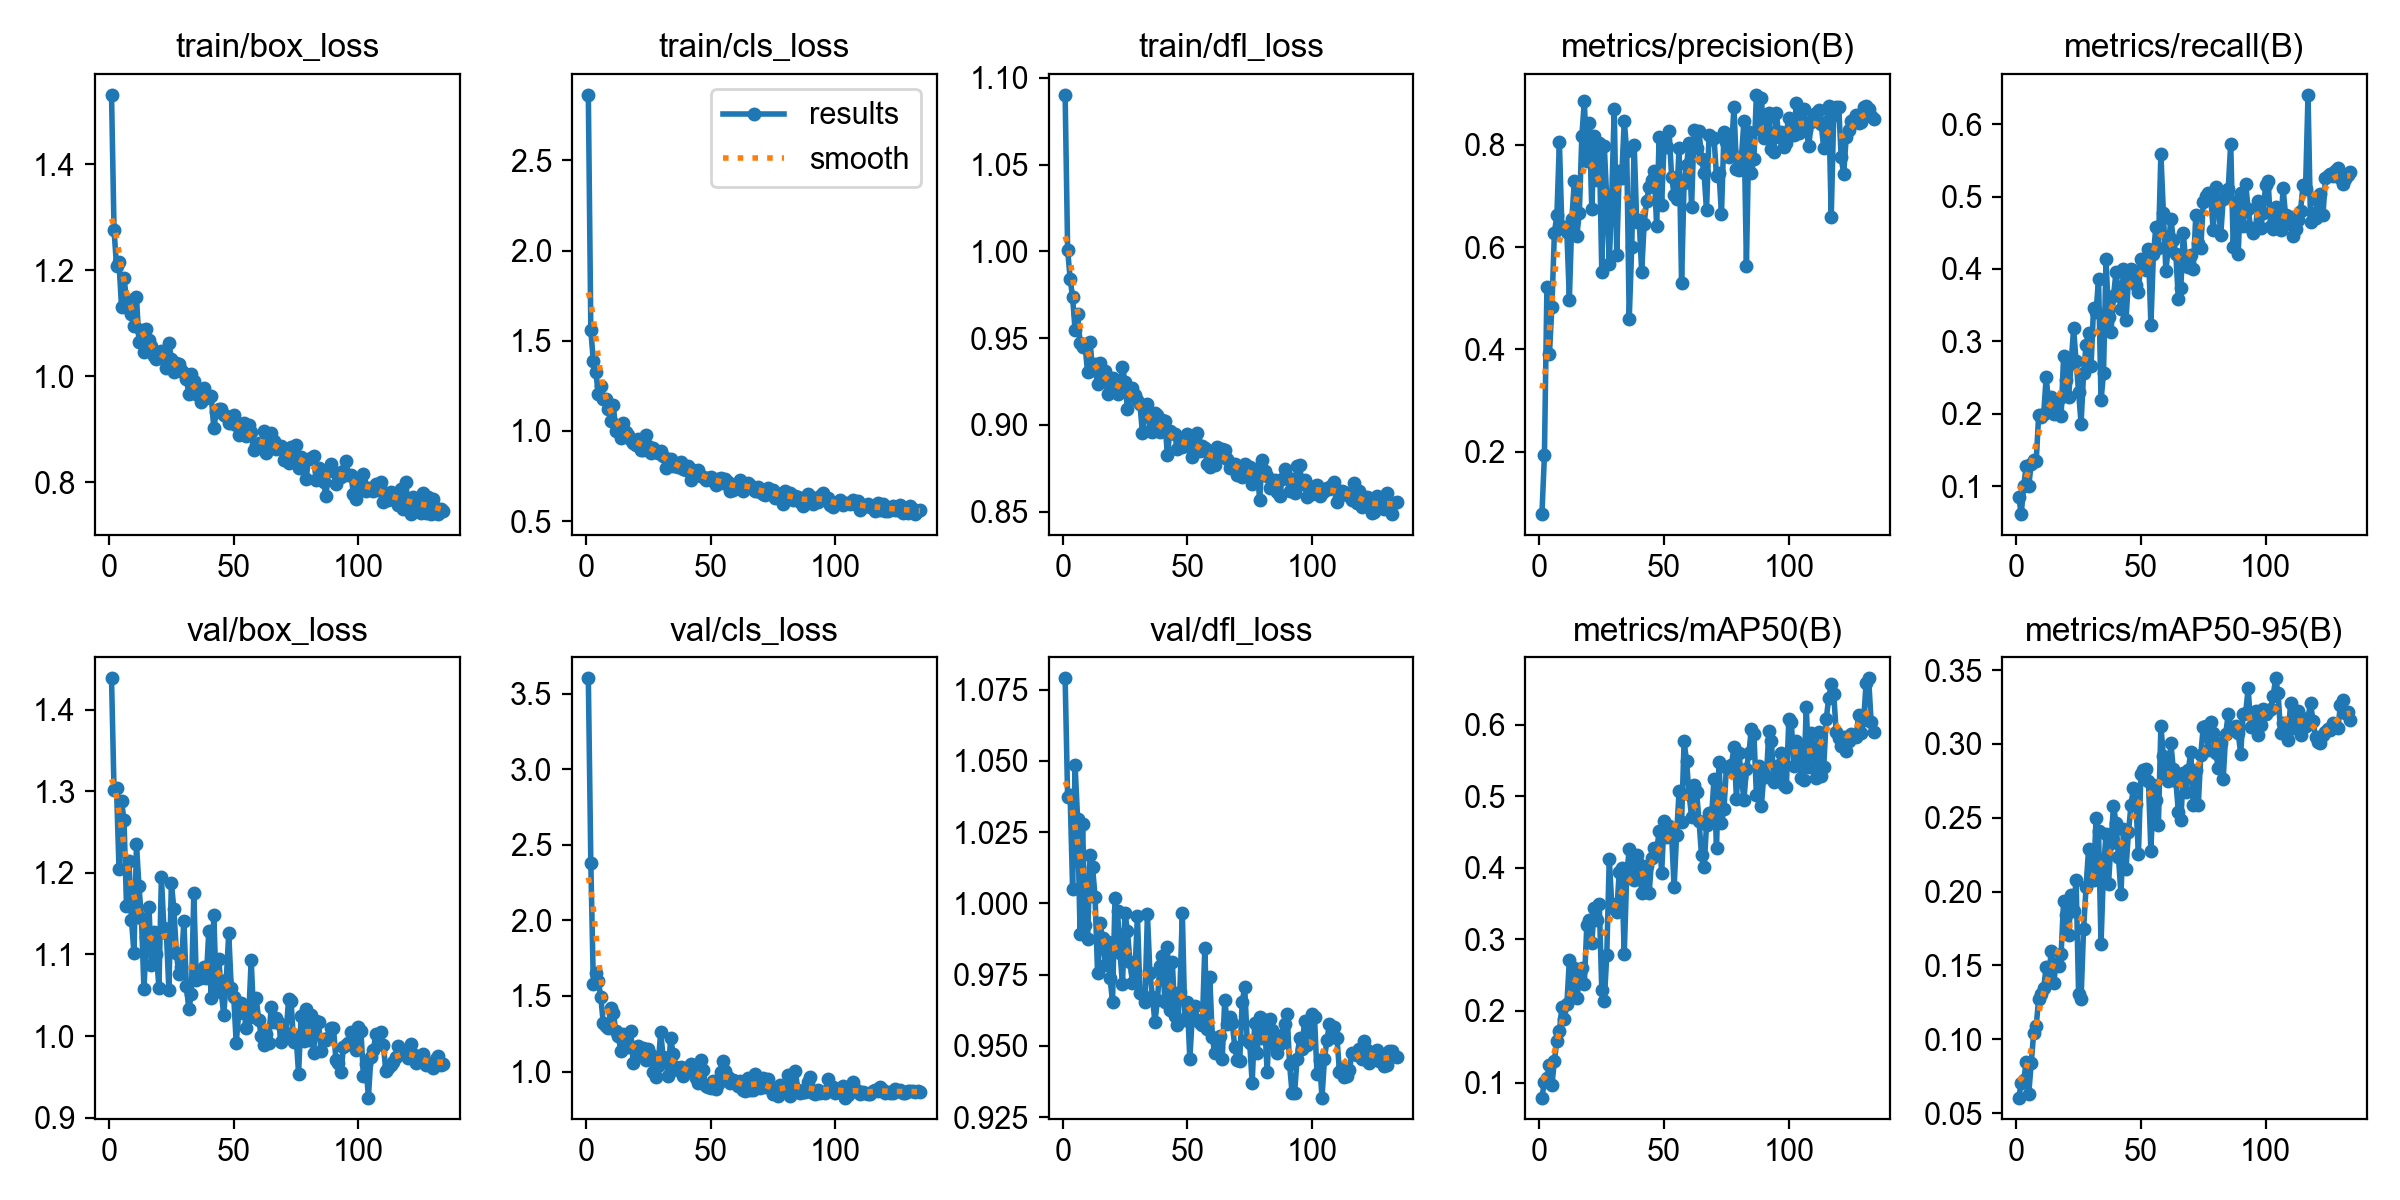

Source data for this figure (header and first rows):
epoch, time, train/box_loss, train/cls_loss, train/dfl_loss, metrics/precision(B), metrics/recall(B), metrics/mAP50(B), metrics/mAP50-95(B), val/box_loss, val/cls_loss, val/dfl_loss, lr/pg0, lr/pg1, lr/pg2
1, 23.98, 1.531, 2.864, 1.09, 0.07752, 0.08538, 0.07905, 0.06044, 1.438, 3.603, 1.079, 0.0003256, 0.0003256, 0.06777
2, 48.09, 1.277, 1.559, 1.001, 0.1922, 0.06138, 0.1012, 0.07018, 1.301, 2.381, 1.037, 0.0006588, 0.0006588, 0.03477
3, 77.42, 1.208, 1.388, 0.9843, 0.5228, 0.1003, 0.1071, 0.07221, 1.304, 1.582, 1.038, 0.0009918, 0.0009918, 0.001767
4, 108.3, 1.217, 1.327, 0.9735, 0.3899, 0.128, 0.1251, 0.08467, 1.205, 1.652, 1.005, 0.000999, 0.000999, 0.000999
5, 140.7, 1.131, 1.206, 0.9545, 0.4835, 0.09961, 0.09632, 0.06277, 1.288, 1.597, 1.048, 0.0009983, 0.0009983, 0.0009983
6, 178.5, 1.185, 1.249, 0.9637, 0.6284, 0.1309, 0.1306, 0.08356, 1.265, 1.494, 1.03, 0.0009973, 0.0009973, 0.0009973
7, 219.4, 1.147, 1.176, 0.9475, 0.6629, 0.1363, 0.1583, 0.1043, 1.16, 1.318, 0.9893, 0.0009961, 0.0009961, 0.0009961
8, 259.3, 1.126, 1.175, 0.9449, 0.8052, 0.134, 0.1724, 0.109, 1.214, 1.301, 1.028, 0.0009947, 0.0009947, 0.0009947
9, 298.8, 1.119, 1.123, 0.9457, 0.6386, 0.1988, 0.205, 0.1274, 1.143, 1.289, 0.9924, 0.0009931, 0.0009931, 0.0009931
10, 336.7, 1.094, 1.053, 0.9303, 0.6388, 0.1955, 0.1894, 0.1306, 1.102, 1.423, 0.9874, 0.0009912, 0.0009912, 0.0009912
11, 381.7, 1.15, 1.145, 0.9477, 0.6294, 0.1991, 0.2093, 0.1347, 1.235, 1.388, 1.017, 0.0009892, 0.0009892, 0.0009892
12, 417.5, 1.065, 0.9977, 0.9319, 0.4973, 0.2507, 0.2713, 0.149, 1.184, 1.271, 1.013, 0.0009869, 0.0009869, 0.0009869
13, 456.4, 1.087, 1.008, 0.9351, 0.655, 0.214, 0.222, 0.1404, 1.144, 1.236, 1.002, 0.0009844, 0.0009844, 0.0009844
14, 496.3, 1.045, 0.9622, 0.9233, 0.7302, 0.2231, 0.2604, 0.1596, 1.058, 1.139, 0.9757, 0.0009818, 0.0009818, 0.0009818
15, 536, 1.09, 1.043, 0.9358, 0.6222, 0.1991, 0.2186, 0.1383, 1.122, 1.246, 0.993, 0.0009789, 0.0009789, 0.0009789
16, 575.6, 1.069, 0.9945, 0.9292, 0.6672, 0.2024, 0.2418, 0.1507, 1.158, 1.234, 0.9879, 0.0009758, 0.0009758, 0.0009758
17, 614.2, 1.058, 0.9784, 0.9312, 0.817, 0.2203, 0.2606, 0.1497, 1.087, 1.162, 0.9785, 0.0009725, 0.0009725, 0.0009725
18, 653.4, 1.039, 0.9502, 0.9178, 0.8852, 0.1965, 0.2375, 0.1579, 1.128, 1.27, 0.9866, 0.000969, 0.000969, 0.000969
19, 690.7, 1.033, 0.9344, 0.924, 0.7684, 0.2797, 0.3199, 0.194, 1.101, 1.058, 0.9739, 0.0009652, 0.0009652, 0.0009652
20, 729.9, 1.04, 0.9226, 0.9267, 0.8419, 0.2463, 0.3277, 0.1839, 1.059, 1.138, 0.9656, 0.0009613, 0.0009613, 0.0009613
21, 767.3, 1.048, 0.9527, 0.9217, 0.6736, 0.223, 0.2954, 0.1703, 1.195, 1.171, 1.002, 0.0009572, 0.0009572, 0.0009572
22, 805.2, 1.037, 0.8926, 0.918, 0.8173, 0.2686, 0.3433, 0.1974, 1.132, 1.117, 0.9973, 0.0009529, 0.0009529, 0.0009529
23, 843.5, 1.015, 0.8913, 0.9189, 0.732, 0.318, 0.3276, 0.1872, 1.126, 1.154, 0.9827, 0.0009484, 0.0009484, 0.0009484
24, 881.6, 1.063, 0.9783, 0.9335, 0.8031, 0.2723, 0.349, 0.2081, 1.056, 1.073, 0.9716, 0.0009437, 0.0009437, 0.0009437
25, 916.3, 1.034, 0.916, 0.9249, 0.5513, 0.2304, 0.2286, 0.1309, 1.188, 1.151, 0.9967, 0.0009388, 0.0009388, 0.0009388
26, 958.8, 1.008, 0.8765, 0.909, 0.7985, 0.1865, 0.2135, 0.1275, 1.156, 1.112, 0.9902, 0.0009337, 0.0009337, 0.0009337
27, 996.3, 1.025, 0.9059, 0.9176, 0.6934, 0.2556, 0.2777, 0.1746, 1.102, 0.9988, 0.9796, 0.0009284, 0.0009284, 0.0009284
28, 1037, 1.024, 0.8906, 0.9211, 0.567, 0.2949, 0.4127, 0.2029, 1.076, 0.9633, 0.9722, 0.0009229, 0.0009229, 0.0009229
29, 1074, 1.013, 0.8773, 0.9173, 0.7008, 0.3114, 0.349, 0.2288, 1.085, 1.038, 0.9764, 0.0009173, 0.0009173, 0.0009173
30, 1113, 1.006, 0.8872, 0.9141, 0.8712, 0.2657, 0.3433, 0.2127, 1.141, 1.261, 0.9954, 0.0009115, 0.0009115, 0.0009115
31, 1156, 0.995, 0.8634, 0.9119, 0.5839, 0.3463, 0.3383, 0.2081, 1.062, 1.097, 0.9686, 0.0009055, 0.0009055, 0.0009055
32, 1194, 0.967, 0.7937, 0.8952, 0.7485, 0.3399, 0.3947, 0.2496, 1.033, 1.089, 0.9681, 0.0008993, 0.0008993, 0.0008993
33, 1232, 1.005, 0.8438, 0.9089, 0.7356, 0.3864, 0.3998, 0.241, 1.051, 0.9678, 0.9654, 0.0008929, 0.0008929, 0.0008929
34, 1272, 0.9909, 0.8449, 0.9122, 0.8474, 0.2183, 0.2789, 0.1644, 1.175, 1.223, 0.9962, 0.0008864, 0.0008864, 0.0008864
35, 1311, 0.966, 0.8067, 0.8962, 0.7882, 0.2558, 0.3902, 0.215, 1.069, 1.119, 0.9757, 0.0008797, 0.0008797, 0.0008797
36, 1355, 0.9668, 0.8054, 0.8959, 0.4591, 0.414, 0.4259, 0.239, 1.071, 1.027, 0.9674, 0.0008729, 0.0008729, 0.0008729
37, 1389, 0.9509, 0.8024, 0.9067, 0.5998, 0.3337, 0.3859, 0.205, 1.071, 1.012, 0.9583, 0.0008658, 0.0008658, 0.0008658
38, 1427, 0.9787, 0.8295, 0.9058, 0.8001, 0.313, 0.3835, 0.233, 1.084, 1.031, 0.9661, 0.0008587, 0.0008587, 0.0008587
39, 1466, 0.9589, 0.7866, 0.8959, 0.6491, 0.3626, 0.418, 0.2582, 1.071, 0.9708, 0.9782, 0.0008513, 0.0008513, 0.0008513
40, 1506, 0.9631, 0.7836, 0.9029, 0.6523, 0.3954, 0.4053, 0.2467, 1.128, 1.023, 0.9814, 0.0008439, 0.0008439, 0.0008439
41, 1555, 0.9627, 0.8053, 0.9023, 0.5517, 0.367, 0.3649, 0.2233, 1.046, 1.002, 0.9655, 0.0008362, 0.0008362, 0.0008362
42, 1593, 0.9028, 0.7248, 0.8825, 0.646, 0.3445, 0.3668, 0.198, 1.149, 1.049, 0.9847, 0.0008284, 0.0008284, 0.0008284
43, 1637, 0.9329, 0.7813, 0.8962, 0.6907, 0.3992, 0.4026, 0.2422, 1.057, 0.9906, 0.9625, 0.0008205, 0.0008205, 0.0008205
44, 1679, 0.9389, 0.7741, 0.8955, 0.7169, 0.3288, 0.3644, 0.2152, 1.095, 0.9575, 0.9794, 0.0008125, 0.0008125, 0.0008125
45, 1718, 0.9378, 0.7805, 0.8949, 0.7307, 0.3856, 0.4137, 0.2402, 1.054, 0.925, 0.9604, 0.0008043, 0.0008043, 0.0008043
46, 1763, 0.9271, 0.7522, 0.8859, 0.7497, 0.3994, 0.4278, 0.2584, 1.025, 1.077, 0.9574, 0.000796, 0.000796, 0.000796
47, 1806, 0.925, 0.7416, 0.8895, 0.6406, 0.3909, 0.4236, 0.2704, 1.069, 1.01, 0.9689, 0.0007875, 0.0007875, 0.0007875
48, 1849, 0.9114, 0.7299, 0.8871, 0.8153, 0.3781, 0.451, 0.2592, 1.126, 0.9063, 0.9967, 0.0007789, 0.0007789, 0.0007789
49, 1889, 0.9116, 0.7401, 0.8909, 0.6821, 0.3688, 0.3932, 0.2253, 1.059, 0.8955, 0.9592, 0.0007702, 0.0007702, 0.0007702
50, 1934, 0.927, 0.7466, 0.895, 0.8043, 0.4137, 0.4653, 0.28, 1.048, 0.8931, 0.9653, 0.0007614, 0.0007614, 0.0007614
51, 1976, 0.9077, 0.72, 0.8872, 0.7959, 0.4066, 0.4432, 0.2822, 0.9916, 0.938, 0.9455, 0.0007525, 0.0007525, 0.0007525
52, 2019, 0.889, 0.6988, 0.8817, 0.8269, 0.3992, 0.4582, 0.2832, 1.028, 0.8811, 0.9606, 0.0007435, 0.0007435, 0.0007435
53, 2059, 0.9102, 0.7346, 0.8919, 0.7372, 0.4272, 0.4465, 0.2752, 1.041, 0.915, 0.9641, 0.0007343, 0.0007343, 0.0007343
54, 2102, 0.9126, 0.7371, 0.8951, 0.7024, 0.3226, 0.3725, 0.2272, 1.033, 0.9977, 0.9593, 0.0007251, 0.0007251, 0.0007251
55, 2145, 0.8872, 0.7092, 0.8851, 0.6937, 0.4203, 0.4459, 0.2722, 1.009, 1.071, 0.9582, 0.0007158, 0.0007158, 0.0007158
56, 2187, 0.9091, 0.7343, 0.8881, 0.7949, 0.4582, 0.5074, 0.2622, 1.023, 1.001, 0.9573, 0.0007063, 0.0007063, 0.0007063
57, 2230, 0.8955, 0.715, 0.8866, 0.53, 0.4291, 0.4639, 0.245, 1.094, 0.9629, 0.9843, 0.0006968, 0.0006968, 0.0006968
58, 2273, 0.8607, 0.6684, 0.8774, 0.7247, 0.5586, 0.5765, 0.3122, 1.023, 0.9245, 0.9561, 0.0006872, 0.0006872, 0.0006872
59, 2317, 0.8706, 0.6723, 0.8755, 0.7607, 0.4767, 0.5488, 0.292, 1.046, 0.9447, 0.9742, 0.0006775, 0.0006775, 0.0006775
60, 2358, 0.8753, 0.7001, 0.8832, 0.804, 0.3972, 0.5027, 0.2782, 1.02, 0.9368, 0.9531, 0.0006678, 0.0006678, 0.0006678
... 74 more rows
